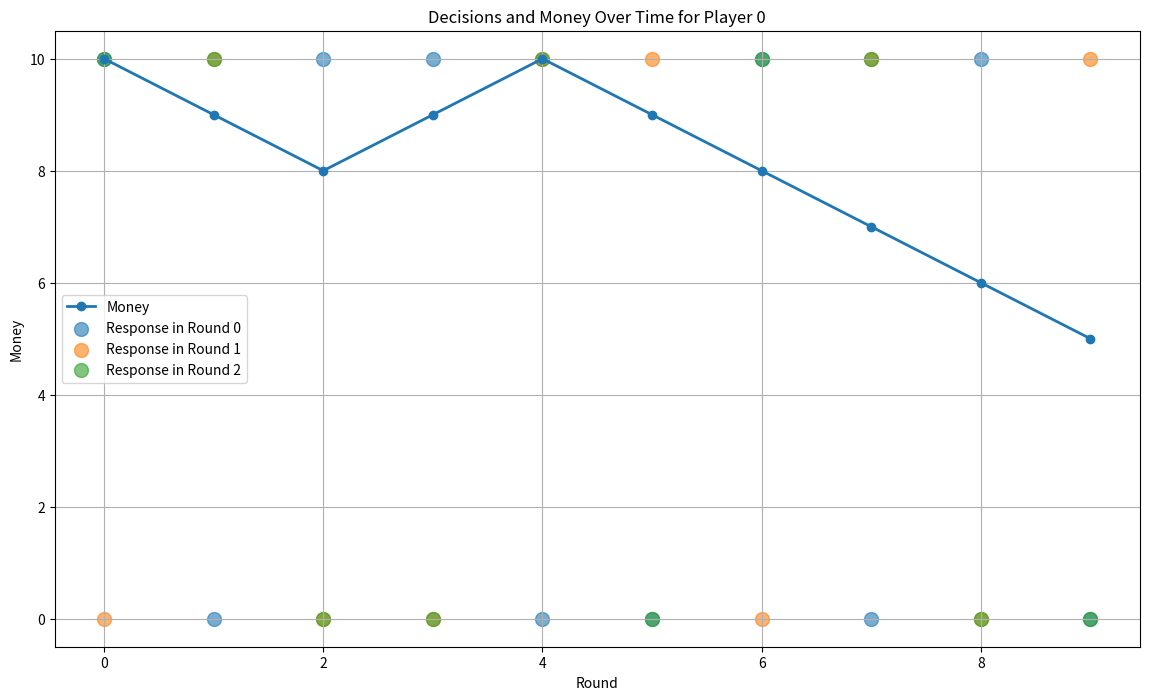

Write the Python code that produced this figure.
import pandas as pd

# Creating a sample dataframe similar to your data structure
data = {
    'id': [0]*10 + [1]*10,  # Two players, each with 10 rounds
    'round': list(range(10)) + list(range(10)),  # Rounds 0-9 for each player
    'money': [10, 9, 8, 9, 10, 9, 8, 7, 6, 5] + [10, 10, 9, 8, 9, 8, 7, 6, 5, 4],  # Money values for each round
    'res_round_0': [1, 0, 1, 1, 0, 0, 1, 0, 1, 0]*2,  # Responses in round 0
    'res_round_1': [0, 1, 0, 0, 1, 1, 0, 1, 0, 1]*2,  # Responses in round 1
    'res_round_2': [1, 1, 0, 0, 1, 0, 1, 1, 0, 0]*2,  # Responses in round 2
    # Add as many 'res_round_X' as needed based on your actual data
}

df = pd.DataFrame(data)


import matplotlib.pyplot as plt

# Filter data for a specific player
player_id = 0
player_data = df[df['id'] == player_id]

# Set up the plot
plt.figure(figsize=(14, 8))

# Plot 'money' values
plt.plot(player_data['round'], player_data['money'], label='Money', linewidth=2, marker='o')

# Plot decisions/responses for each round - we'll use scatter plots here
for i in range(3):  # Assuming there are 3 rounds in your pseudo data; adjust as necessary
    # Plotting decision for round i
    plt.scatter(player_data['round'], player_data[f'res_round_{i}'] * player_data['money'].max(), 
                alpha=0.6, s=100, label=f'Response in Round {i}')  # Adjust size and transparency as you like

# Customize the plot
plt.title(f'Decisions and Money Over Time for Player {player_id}')
plt.xlabel('Round')
plt.ylabel('Money')
plt.grid(True)
plt.legend()
# plt.show()


